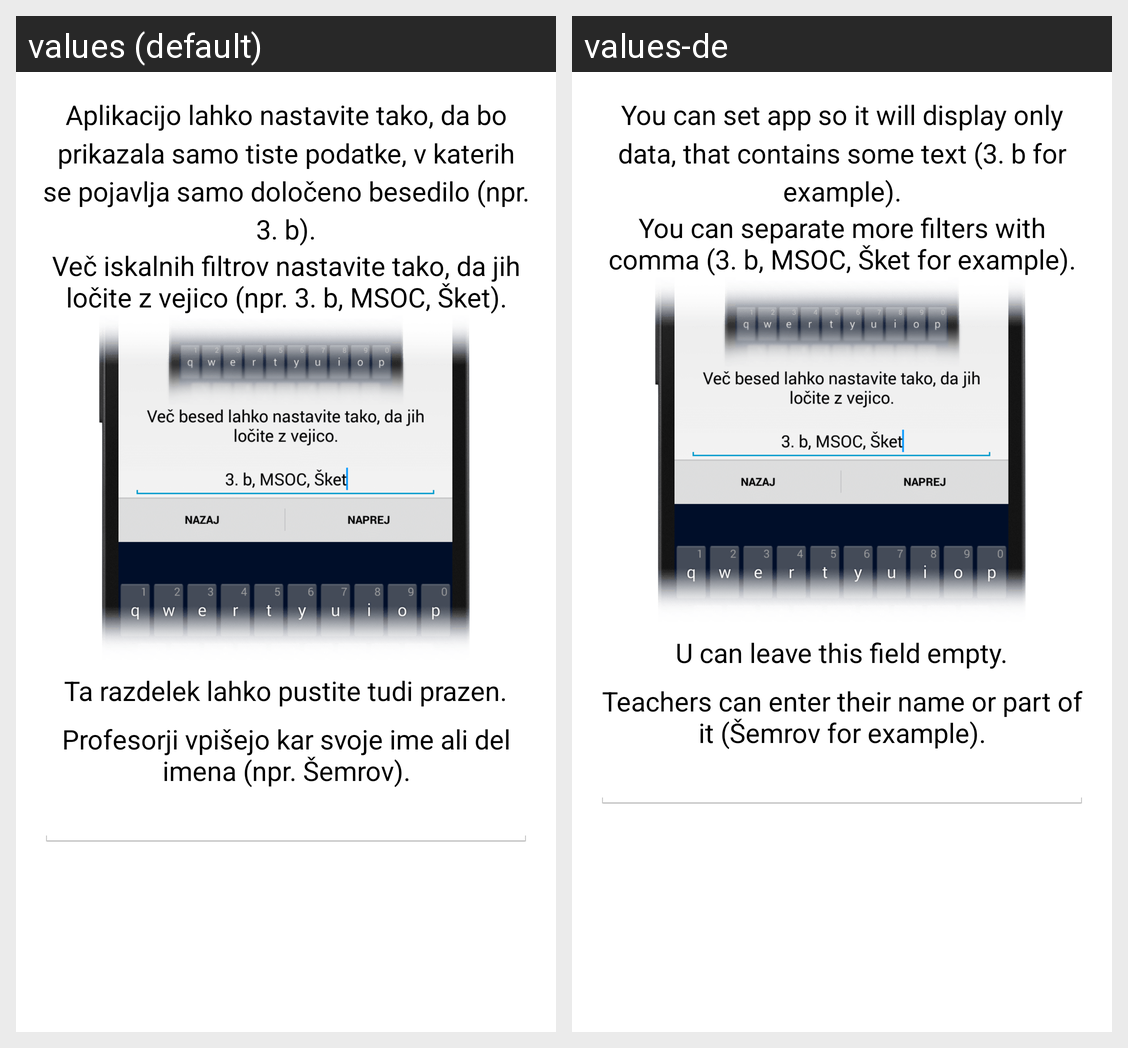

Here is an Android app screen in its default locale and in the app's own translations. Write out the translated-string differences for the strings that appear on this screen.
Android screen res/layout/fragment_screen_slide_page_3.xml rendered under 2 locales, left to right: values (default), values-de. Device: Nexus 5 (rendered at 1080×1920; each locale shown at half size, 540×960, under a caption strip naming it); theme AppTheme.
Strings drawn on this screen, with the default value and each locale's value (text and hints the layout hard-codes, and strings that could not be matched under every locale, appear in the picture but are not listed):

set_custom_search
  values: Aplikacijo lahko nastavite tako, da bo prikazala samo tiste podatke, v katerih se pojavlja samo določeno besedilo (npr. 3. b).
  values-de: You can set app so it will display only data, that contains some text (3. b for example).

vec_filtrov
  values: Več iskalnih filtrov nastavite tako, da jih ločite z vejico (npr. 3. b, MSOC, Šket).
  values-de: You can separate more filters with comma (3. b, MSOC, Šket for example).

string_leave_empty
  values: Ta razdelek lahko pustite tudi prazen.
  values-de: U can leave this field empty.

navodila_profesorji
  values: Profesorji vpišejo kar svoje ime ali del imena (npr. Šemrov).
  values-de: Teachers can enter their name or part of it (Šemrov for example).
